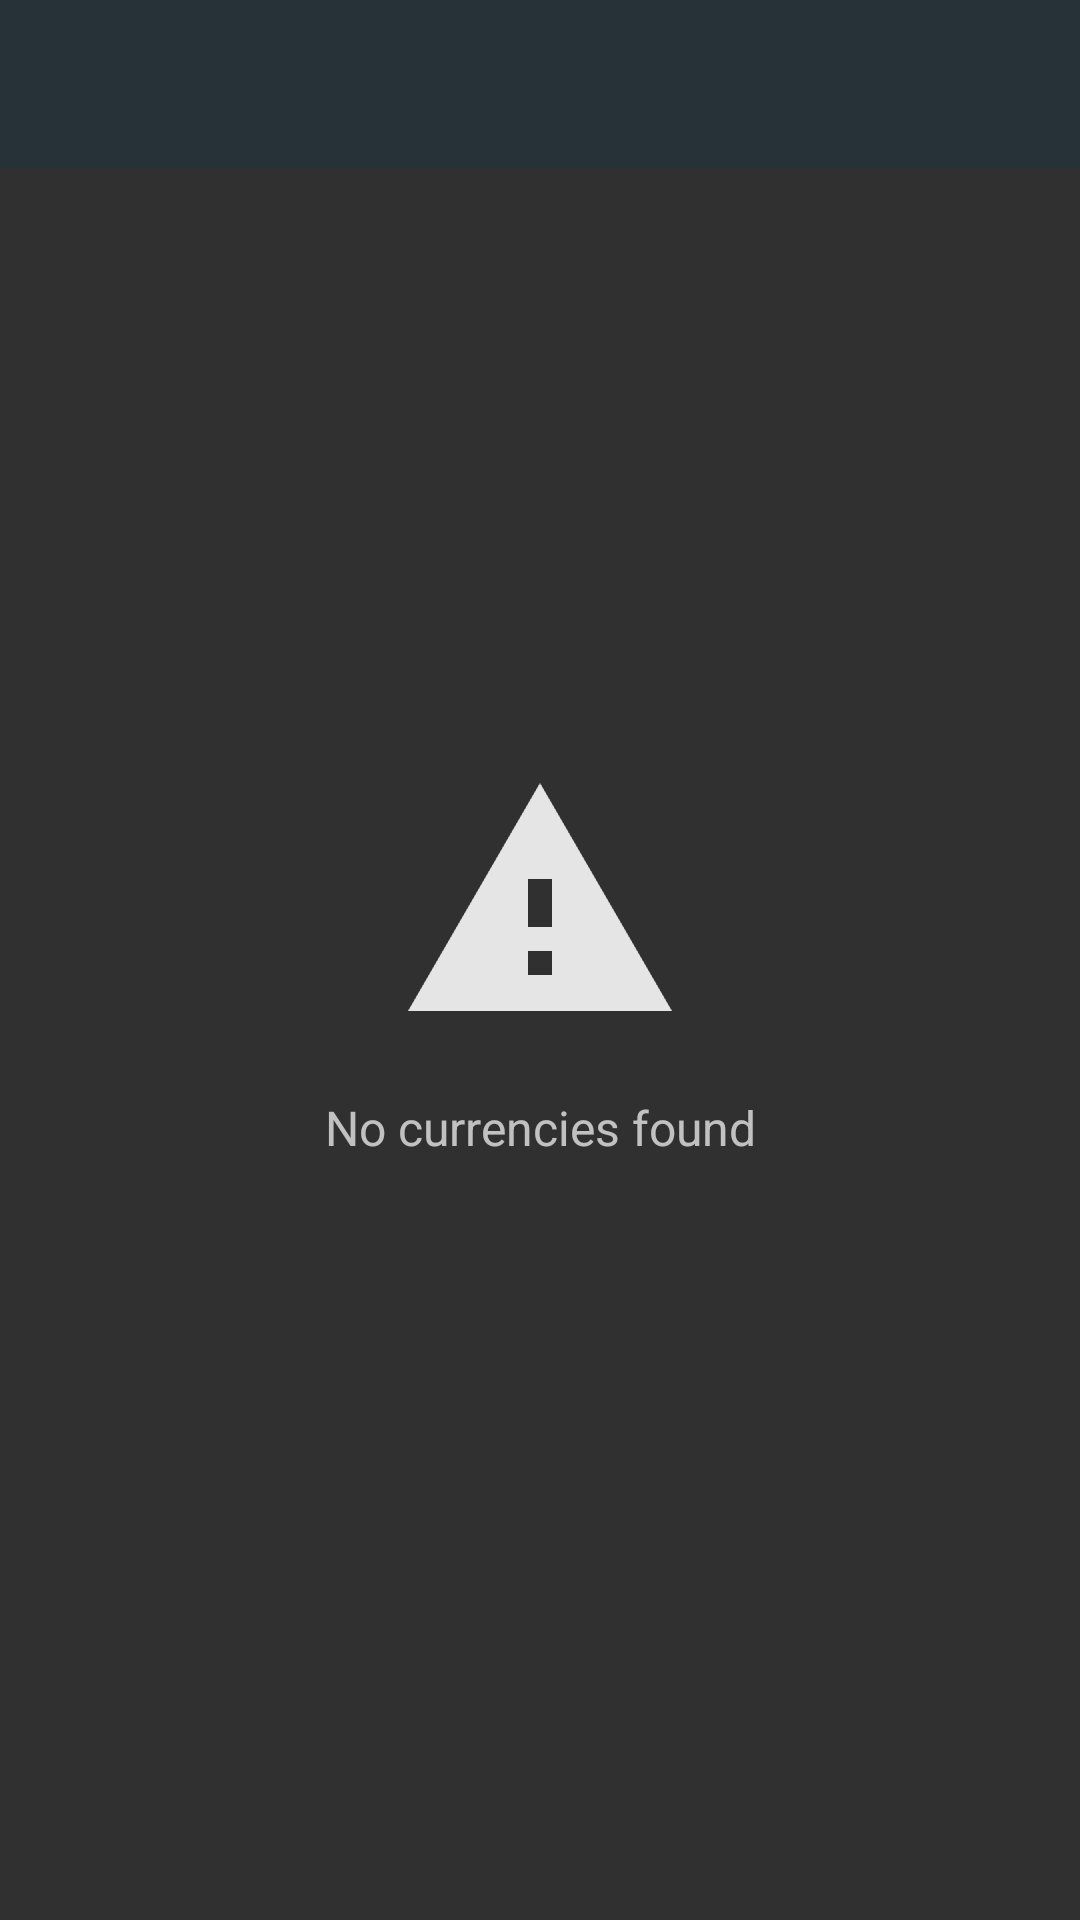

Here is an Android app screen rendered from its layout file. Give the layout XML and the strings, colors and styles it references.
<!-- AndroidManifest.xml: application theme AppTheme -->
<!-- res/layout/activity_search.xml -->
<RelativeLayout xmlns:android="http://schemas.android.com/apk/res/android"
                xmlns:tools="http://schemas.android.com/tools"
                android:layout_width="match_parent"
                android:layout_height="match_parent"
                xmlns:app="http://schemas.android.com/apk/res-auto"
                tools:context="com.rm.darya.ui.SearchActivity">

    <android.support.design.widget.AppBarLayout
        android:id="@+id/darya_title_layout"
        android:layout_height="wrap_content"
        android:layout_width="match_parent"
        android:theme="@style/AppTheme.DarkMatter.Toolbar"
        >

        <android.support.v7.widget.Toolbar
            android:id="@+id/darya_toolbar"
            android:layout_width="match_parent"
            android:layout_height="wrap_content"
            android:minHeight="?attr/actionBarSize"
            android:background="@color/color_primary"
            android:theme="@style/AppTheme.DarkMatter.Toolbar"
            app:popupTheme="@style/AppTheme.DarkMatter.Toolbar"
            />

    </android.support.design.widget.AppBarLayout>

    <android.support.v7.widget.RecyclerView
        android:id="@+id/search_results"
        android:layout_width="match_parent"
        android:layout_height="wrap_content"
        android:layout_below="@id/darya_title_layout"
        />

    <include
        layout="@layout/view_no_results"
        android:layout_width="match_parent"
        android:layout_height="match_parent"
        android:layout_centerInParent="true"
        />

</RelativeLayout>
<!-- res/layout/view_no_results.xml (included above) -->
<?xml version="1.0" encoding="utf-8"?>
<RelativeLayout
    xmlns:android="http://schemas.android.com/apk/res/android"
    xmlns:tools="http://schemas.android.com/tools"
    android:orientation="vertical"
    android:layout_width="match_parent"
    android:layout_height="match_parent"
    android:gravity="center_vertical"
    android:id="@+id/no_results_view"
    >

    <ImageView
        android:id="@+id/no_results_image"
        android:layout_width="wrap_content"
        android:layout_height="wrap_content"
        android:src="@drawable/ic_find_smth"
        android:layout_centerHorizontal="true"
        android:scaleType="centerInside"
        tools:ignore="ContentDescription"/>

    <TextView
        android:id="@+id/no_results_text"
        android:layout_width="match_parent"
        android:layout_height="wrap_content"
        android:text="No currencies found"
        android:layout_below="@id/no_results_image"
        android:layout_margin="8dp"
        android:gravity="center_horizontal"
        android:textSize="16sp"
        android:theme="@style/AppTheme.DarkMatter"/>

</RelativeLayout>
<!-- resources referenced by this layout -->
<resources>
  <color name="color_primary">#263238</color>
  <!-- drawable ic_find_smth: png bitmap (drawable-hdpi, 2255 bytes) -->
  <style name="AppTheme.DarkMatter" parent="ThemeOverlay.AppCompat.Dark" />
  <style name="AppTheme.DarkMatter.Toolbar" parent="ThemeOverlay.AppCompat.Dark.ActionBar" />
  <style name="AppTheme" parent="@style/Theme.AppCompat.NoActionBar">
          <item name="colorPrimary">@color/color_primary</item>
          <item name="colorPrimaryDark">@color/color_primary_dark</item>
          <item name="colorAccent">@color/color_accent</item>
          <item name="android:windowBackground">@color/color_window_background</item>
      </style>
  <color name="color_primary_dark">#1A2327</color>
  <color name="color_accent">#00E5FF</color>
  <color name="color_window_background">#303030</color>
</resources>
